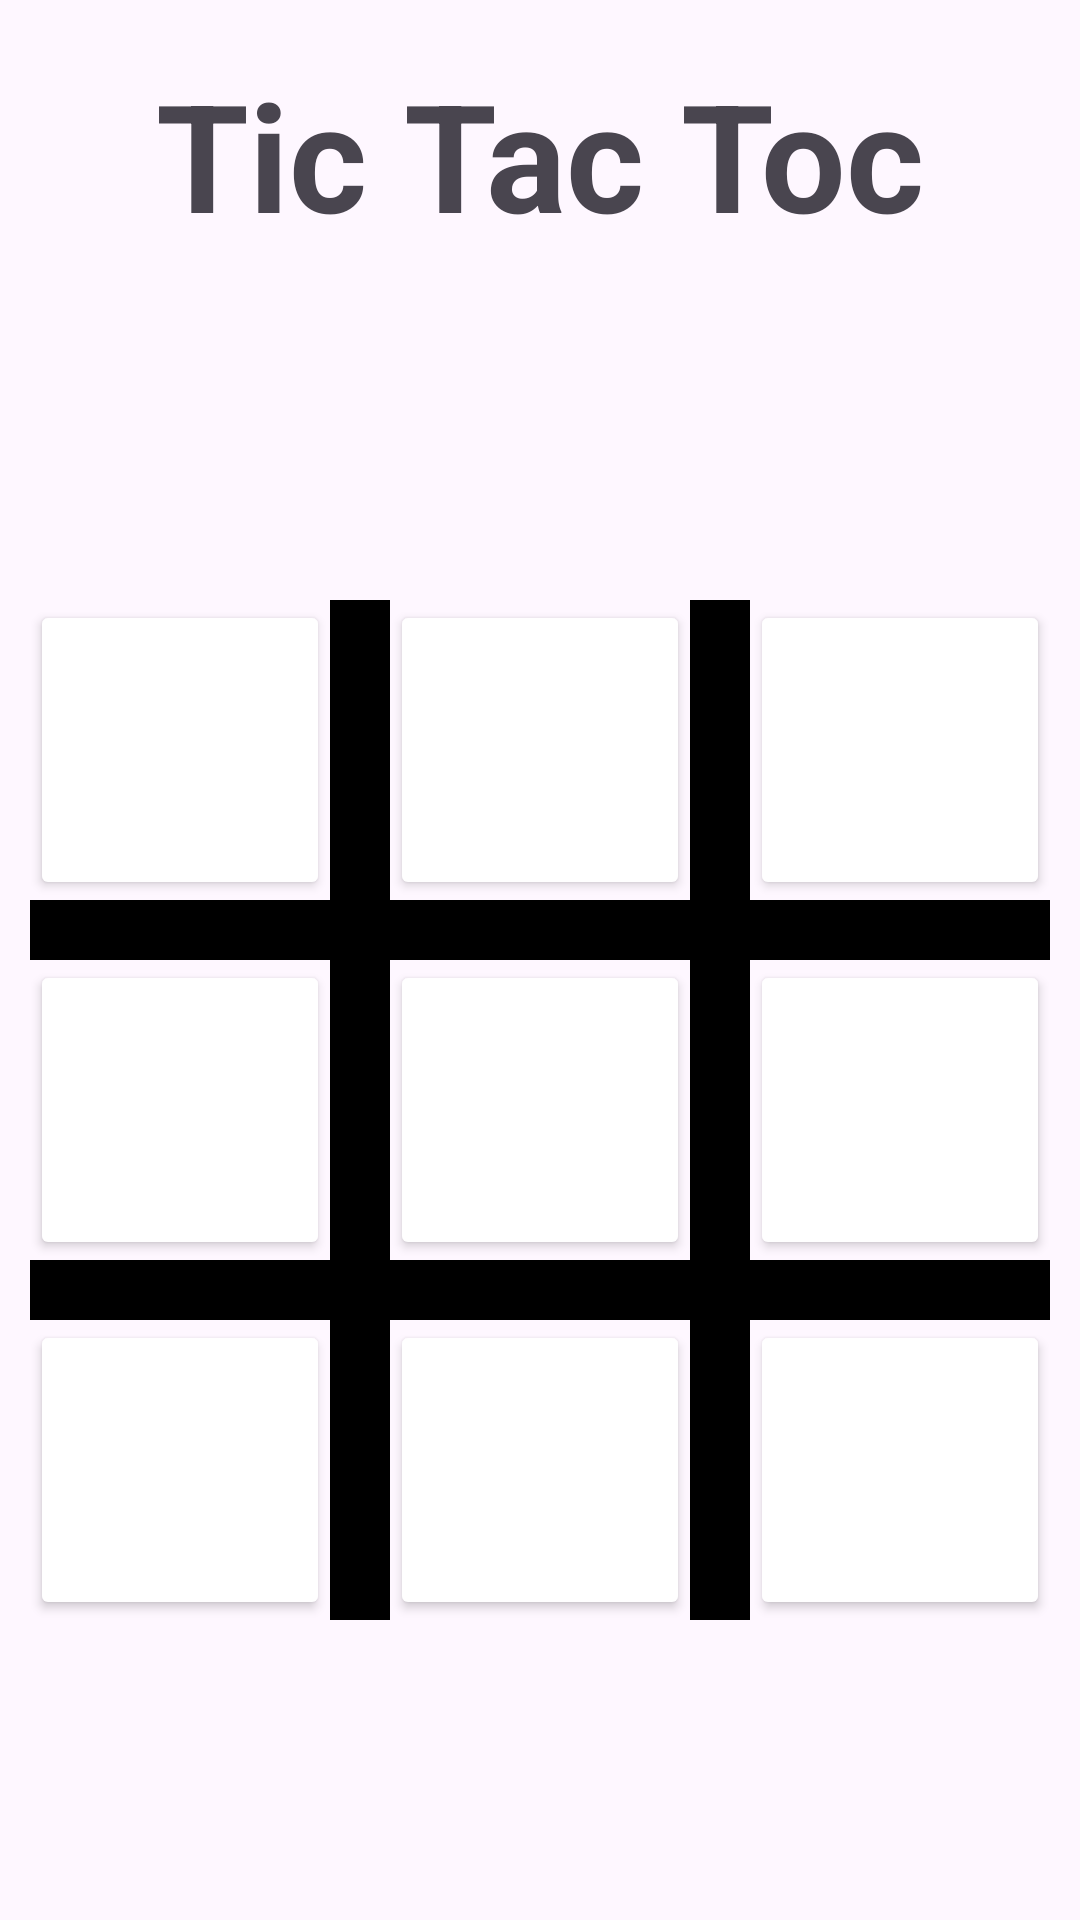

Write the Android layout XML for this screen, with the resource values it uses.
<!-- AndroidManifest.xml: application theme Theme.TicTacToc -->
<!-- res/layout/activity_main.xml -->
<?xml version="1.0" encoding="utf-8"?>
<androidx.constraintlayout.widget.ConstraintLayout xmlns:android="http://schemas.android.com/apk/res/android"
    xmlns:app="http://schemas.android.com/apk/res-auto"
    xmlns:tools="http://schemas.android.com/tools"
    android:id="@+id/main"
    android:orientation="horizontal"
    android:layout_width="match_parent"
    android:layout_height="match_parent"
    tools:context=".MainActivity">

    <TextView
        android:id="@+id/header_title"
        android:layout_width="match_parent"
        android:layout_height="100dp"
        android:text="@string/tic_tac_toc"
        android:textSize="50sp"
        android:textAlignment="center"


        android:paddingTop="18sp"
        android:textStyle="bold"
        android:textColorHighlight="#2196F3"
        app:layout_constraintEnd_toEndOf="parent"
        app:layout_constraintStart_toStartOf="parent"
        app:layout_constraintTop_toTopOf="parent" />

    <TextView
        android:id="@+id/playernameviewer"
        android:layout_width="310dp"
        android:layout_height="70dp"
        android:layout_marginLeft="30dp"
        android:layout_marginEnd="48dp"
        android:textAlignment="center"
        android:textSize="20sp"
        app:layout_constraintBottom_toTopOf="@+id/container"
        app:layout_constraintEnd_toEndOf="parent"
        app:layout_constraintLeft_toLeftOf="parent"
        app:layout_constraintTop_toBottomOf="@+id/header_title"
        app:layout_constraintVertical_bias="0.586" />

    <LinearLayout
        android:layout_width="match_parent"
        android:layout_height="wrap_content"
        android:id="@+id/container"
        app:layout_constraintTop_toBottomOf="@+id/header_title"
        app:layout_constraintBottom_toBottomOf="parent"
        android:orientation="horizontal"
        android:gravity="center"
        >

        <GridLayout
            android:layout_width="wrap_content"
            android:layout_height="wrap_content"
            android:columnCount="5"
            android:rowCount="5"



            >

            <Button

                android:id="@+id/btn_1_1"
                android:layout_width="100dp"
                android:layout_height="100dp"
                android:layout_row="0"


                android:layout_column="0"
                android:textColor="@color/black"
                android:backgroundTint="@color/white"

                android:onClick="Check"
                android:textSize="20sp" />
            <View
                android:layout_height="340dp"
                android:layout_row="0"
                android:layout_column="1"
                android:layout_rowSpan="5"
                android:background="@color/black"
                android:layout_width="20dp"
                />





            <Button
                android:id="@+id/btn_1_2"
                android:layout_width="100dp"
                android:layout_height="100dp"
                android:backgroundTint="@color/white"
                android:textColor="@color/black"
                android:layout_column="2"

                android:textSize="20sp"
                android:onClick="Check" />

            <View
                android:layout_height="340dp"
                android:layout_row="0"
                android:layout_column="3"
                android:layout_rowSpan="5"
                android:background="@color/black"
                android:layout_width="20dp"
                />


            <Button
                android:id="@+id/btn_1_3"
                android:backgroundTint="@color/white"
                android:layout_width="100dp"
                android:layout_height="100dp"
                android:textSize="20sp"
                android:textColor="@color/black"

                android:onClick="Check" />
            <View
                android:layout_height="20dp"
                android:layout_row="1"
                android:layout_column="0"
                android:layout_columnSpan="5"
                android:background="@color/black"
                android:layout_width="340dp"
                />


            <Button

                android:onClick="Check"
                android:textSize="20sp"
                android:layout_column="0"
                android:backgroundTint="@color/white"
                android:id="@+id/btn_2_1"
                android:textColor="@color/black"
                android:layout_width="100dp"
                android:layout_height="100dp"/>

            <Button

                android:backgroundTint="@color/white"
                android:onClick="Check"
                android:textSize="20sp"
                android:layout_column="2"
                android:id="@+id/btn_2_2"
                android:textColor="@color/black"
                android:layout_width="100dp"
                android:layout_height="100dp"/>




            <Button

                android:onClick="Check"
                android:textSize="20sp"
                android:backgroundTint="@color/white"
                android:id="@+id/btn_2_3"

                android:layout_column="4"
                android:textColor="@color/black"
                android:layout_width="100dp"
                android:layout_height="100dp"/>

            <View
                android:layout_height="20dp"
                android:layout_row="3"
                android:layout_column="0"
                android:layout_columnSpan="5"
                android:background="@color/black"
                android:layout_width="340dp"
                />



            <Button

                android:onClick="Check"

                android:textSize="20sp"
                android:backgroundTint="@color/white"
                android:id="@+id/btn_3_1"
                android:textColor="@color/black"
                android:layout_width="100dp"
                android:layout_height="100dp"/>



            <Button
                android:onClick="Check"
                android:textSize="20sp"
                android:backgroundTint="@color/white"
                android:id="@+id/btn_3_2"
                android:layout_column="2"
                android:textColor="@color/black"

                android:layout_width="100dp"
                android:layout_height="100dp"/>
            <Button
                android:textSize="20sp"
                android:textColor="@color/black"

                android:backgroundTint="@color/white"
                android:layout_column="4"
                android:onClick="Check"
                android:id="@+id/btn_3_3"
                android:layout_width="100dp"
                android:layout_height="100dp"/>


        </GridLayout>
    </LinearLayout>


</androidx.constraintlayout.widget.ConstraintLayout>
<!-- resources referenced by this layout -->
<resources>
  <string name="tic_tac_toc">Tic Tac Toc</string>
  <style name="Theme.TicTacToc" parent="Base.Theme.TicTacToc" />
  <style name="Base.Theme.TicTacToc" parent="Theme.Material3.DayNight.NoActionBar">
          
          
      </style>
  <!-- not gathered from this repository: default colours our renderer supplied (Android Studio template values) -->
  <color name="black">#FF000000</color>
  <color name="white">#FFFFFFFF</color>
</resources>
